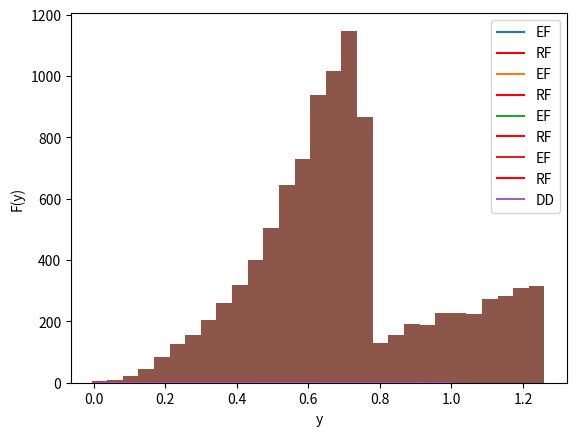

Write the Python code that produced this figure. (Note: this script raises an exception after producing the figure.)

# coding: utf-8

# ## Теория вероятностей и математическая статистика
# 
# ## Задание №1
# #### Основные понятия математической статистики. Вариационный ряд. Эмпирическая  функция распределения.
# 

# In[167]:

import matplotlib.pyplot as plt
import numpy as np
import math
import random
import pandas as pd


def gen(n):
    a = -4
    b = 2
    xlist = []
    for i in range(n):
        e = random.uniform(0, 1)
        xlist.append(e * (b - a) + a)
    ylist = np.array([x ** (1/3) for x in xlist])
    ylist.sort()
    return ylist


def get_segments(n):
    M = 0
    if n <= 100:
        M = int(math.sqrt(n))
    else:
        M = int(3.05*math.log(n))
    return M


# In[168]:


# Зависимость эмпирической функции от n:
# 
# **n = 10**

# In[169]:

def F_y():
    y = np.arange(0, 1, 0.0001)
    F = np.array([(elem ** 3 + 4) / 6 for elem in y])
    plt.plot(y, F, 'r', label='RF')
    plt.ylabel('F(y)')
    plt.xlabel('y')
    plt.legend(loc='upper left')
    
def F(y, sample_y):
    func = lambda x: 1 if x < y else 0
    return sum(map(func, sample_y))/float(len(sample_y))


def plot_F(variational_ser):
    _y = np.arange(0, 1, 0.0001)
    F_y = []
    for y in _y:
        F_y.append(F(y, variational_ser))
    plt.plot(_y, F_y, label='EF')
    plt.ylabel('F*(y)')
    plt.xlabel('y')
    plt.legend(loc='upper left')


# In[170]:

n = 100
d = gen(n)
plot_F(d)
F_y()
plt.show()


# **n = 30**

# In[171]:

n = 300
d = gen(n)
plot_F(d)
F_y()

plt.show()


# **n = 100**

# In[172]:

n = 100
d = gen(n)
plot_F(d)
F_y()
plt.show()


# **n = 1000**

# In[173]:

n = 500
d = gen(n)
plot_F(d)
F_y()
plt.show()


# **Вывод:**
# 
# Все в жизни хорошо.

# ## Задание №2
# #### Статистический ряд. Построение гистограммы равноинтервальным методом.

# Построим плотность распределения, данную в условии.

# In[174]:

def g_y():
    y = np.arange(0, 1, 0.0001)
    f = np.array([elem **2 / 2 for elem in y])
    plt.plot(y, f, label='DD')
    plt.legend(loc='upper right')


# In[175]:

g_y()
plt.show()


# Построение гистограммы равноинтервальным методом.

# In[176]:

def hist_equal_interval(variety, is_line=False, is_rect=False):
    n = len(variety)
    segments = get_segments(n)
    f, _y, eeeee = plt.hist(variety, normed=True, bins=segments)
    if is_line:
        y = [(_y[i] + _y[i + 1]) / 2 for i in range(len(f))]
        if not is_rect:
            plt.clf()
        plt.plot(y, f,'r', label='HQI')
        plt.legend(loc='upper right')
    plt.ylabel('f*(y)')
    plt.xlabel('y')


# In[177]:

n = 10000

d = gen(n)
hist_equal_interval(d)
g_y()
plt.show()


# In[178]:

n = 10000

d = gen(n)
hist_equal_interval(d, True, False)
g_y()
plt.show()


# **Вывод:**
# 
# Все в жизни прекрасно.

# ## Задание №3
# #### Статистический ряд. Построение гистограммы равновероятностным методом.

# Построение гистограммы равновероятностным методом

# In[179]:


def hist_equiprobable(variety,  is_line=False, is_rect=False):
    n = len(variety)
    segments = get_segments(n)
    v = n // segments
    borders = [variety[0]] + [(variety[i] + variety[i + 1]) / 2 for i in range(v - 1, n - 1, v)] + [variety[-1]]
    f, _y, eeeee = plt.hist(variety, normed=True, bins=borders)
    if is_line:
        y = [(_y[i] + _y[i + 1]) / 2 for i in range(len(f))]
        if not is_rect:
            plt.clf()
        plt.plot(y, f, label='HQI')
        plt.legend(loc='upper right')
    plt.ylabel('f*(y)')
    plt.xlabel('y')
    


# In[180]:

n = 1000


d = gen(n)
hist_equiprobable(d, True, True)
g_y()
plt.show()


# In[ ]:




# In[ ]:



